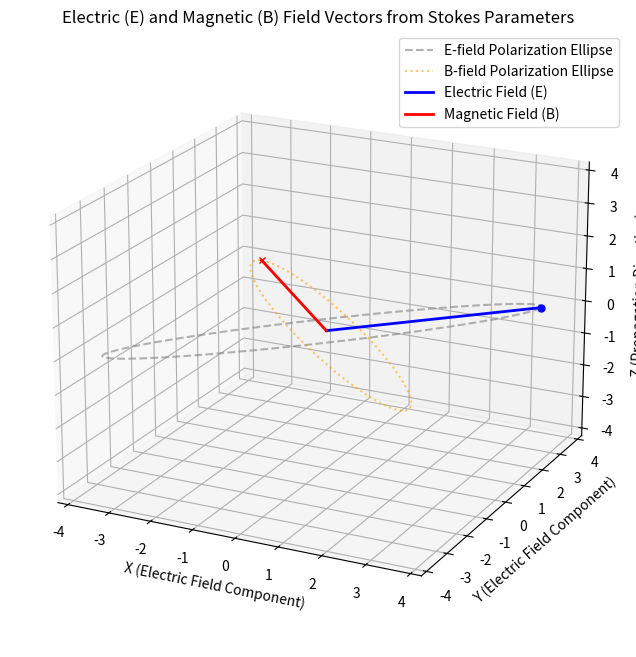

Here is the Python script that generated this plot:
import numpy as np
import matplotlib.pyplot as plt
from mpl_toolkits.mplot3d import Axes3D
from matplotlib.animation import FuncAnimation

# --- Configuration ---
# Stokes Parameters (S0, S1, S2, S3)
# S0: Total intensity
# S1: Linear polarization along 0/90 degrees
# S2: Linear polarization along 45/135 degrees
# S3: Circular polarization (positive for right-handed, negative for left-handed)


S0 = 25.0  # Total intensity (can be normalized to 1)
S1 = 0  # Linear polarization component (horizontal/vertical)
S2 = 24  # Linear polarization component (+45/-45 degrees)
S3 = 7  # Circular polarization component (right/left)

# Number of points to plot for the ellipse
num_points = 100
# Propagation distance (arbitrary units for visualization)
propagation_distance = 2 * np.pi
# Speed of light (normalized for plotting, actual value is ~3e8 m/s)
c = 1.0

# --- Function to convert Stokes parameters to Electric Field components ---
def stokes_to_e_field_params(S0, S1, S2, S3):
    """
    Converts Stokes parameters (S0, S1, S2, S3) to electric field amplitudes
    (Ax, Ay) and phase difference (delta).

    Args:
        S0 (float): Total intensity.
        S1 (float): Linear polarization along 0/90 degrees.
        S2 (float): Linear polarization along 45/135 degrees.
        S3 (float): Circular polarization.

    Returns:
        tuple: (Ax, Ay, delta), where Ax and Ay are amplitudes of Ex and Ey,
               and delta is the phase difference (phi_y - phi_x).
    """
    if S0 < 0:
        raise ValueError("Intensity I must be non-negative.")
    if S0 == 0:
        return 0, 0, 0 # No field if intensity is zero

    
    # Amplitudes of Ex and Ey
    Ax = np.sqrt((S0 + S1) / 2.0)
    Ay = np.sqrt((S0 - S1) / 2.0)

    if Ax == 0 and Ay == 0:
        delta = 0.0
    elif S2 == 0 and S3 == 0:
        # Linear polarization (horizontal or vertical)
        delta = 0.0 # Or pi, depending on relative phases, but 0 is common for this case
    elif Ax * Ay == 0: # One component is zero, so it's linear.
        delta = 0.0
    else:
        delta = np.arctan2(S3, S2)

    return Ax, Ay, delta

# --- Calculate E-field parameters ---
try:
    Ax, Ay, delta = stokes_to_e_field_params(S0, S1, S2, S3)
    print(f"Derived E-field amplitudes: Ax={Ax:.3f}, Ay={Ay:.3f}")
    print(f"Derived E-field phase difference (delta): {np.degrees(delta):.3f} degrees")
except ValueError as e:
    print(f"Error in Stokes parameters: {e}")
    exit()

# --- Generate time/propagation steps ---
# We'll trace the field over one period (2*pi in phase angle)
phi = np.linspace(0, 2 * np.pi, num_points) # Omega*t or k*z

# --- Calculate E and B field components over time/space ---
Ex_vals = Ax * np.cos(phi)
Ey_vals = Ay * np.cos(phi + delta)
Ez_vals = np.zeros_like(phi) # E-field is in the xy-plane for z-propagation

Bx_vals = -Ey_vals / c
By_vals = Ex_vals / c
Bz_vals = np.zeros_like(phi) # B-field is also in the xy-plane for z-propagation

# --- Plotting ---
fig = plt.figure(figsize=(10, 8))
ax = fig.add_subplot(111, projection='3d')

# Set up the plot limits
max_val = max(Ax, Ay, np.max(np.abs(Bx_vals)), np.max(np.abs(By_vals))) * 1.2
ax.set_xlim([-max_val, max_val])
ax.set_ylim([-max_val, max_val])
ax.set_zlim([-max_val, max_val]) # Z-axis for propagation or just for vector length

ax.set_xlabel('X (Electric Field Component)')
ax.set_ylabel('Y (Electric Field Component)')
ax.set_zlabel('Z (Propagation Direction)')
ax.set_title('Electric (E) and Magnetic (B) Field Vectors from Stokes Parameters')

ax.plot(Ex_vals, Ey_vals, np.zeros_like(phi), linestyle='--', color='gray', alpha=0.6, label='E-field Polarization Ellipse')

ax.plot(Bx_vals, By_vals, np.zeros_like(phi), linestyle=':', color='orange', alpha=0.6, label='B-field Polarization Ellipse')

e_vector, = ax.plot([0, Ex_vals[0]], [0, Ey_vals[0]], [0, Ez_vals[0]], color='blue', linewidth=2, label='Electric Field (E)')
b_vector, = ax.plot([0, Bx_vals[0]], [0, By_vals[0]], [0, Bz_vals[0]], color='red', linewidth=2, label='Magnetic Field (B)')

e_tip, = ax.plot([Ex_vals[0]], [Ey_vals[0]], [Ez_vals[0]], 'o', color='blue', markersize=5)

b_tip, = ax.plot([Bx_vals[0]], [By_vals[0]], [Bz_vals[0]], 'x', color='red', markersize=5)

ax.legend()

ax.view_init(elev=20, azim=-60)

def update(frame):
    """
    Update function for the animation, drawing E and B vectors at each frame.
    """
    e_vector.set_data_3d([0, Ex_vals[frame]], [0, Ey_vals[frame]], [0, Ez_vals[frame]])
    e_tip.set_data_3d([Ex_vals[frame]], [Ey_vals[frame]], [Ez_vals[frame]])

    b_vector.set_data_3d([0, Bx_vals[frame]], [0, By_vals[frame]], [0, Bz_vals[frame]])
    b_tip.set_data_3d([Bx_vals[frame]], [By_vals[frame]], [Bz_vals[frame]])

    ax.view_init(elev=20, azim=frame * 360 / num_points - 60) # Rotate azimuthally

    return e_vector, b_vector, e_tip, b_tip

# Create the animation
ani = FuncAnimation(fig, update, frames=num_points, blit=True, interval=50)

print("Saving animation to polarization_animation.gif...")
ani.save('polarization_animation.gif', writer='pillow', fps=20)
print("Animation saved!")